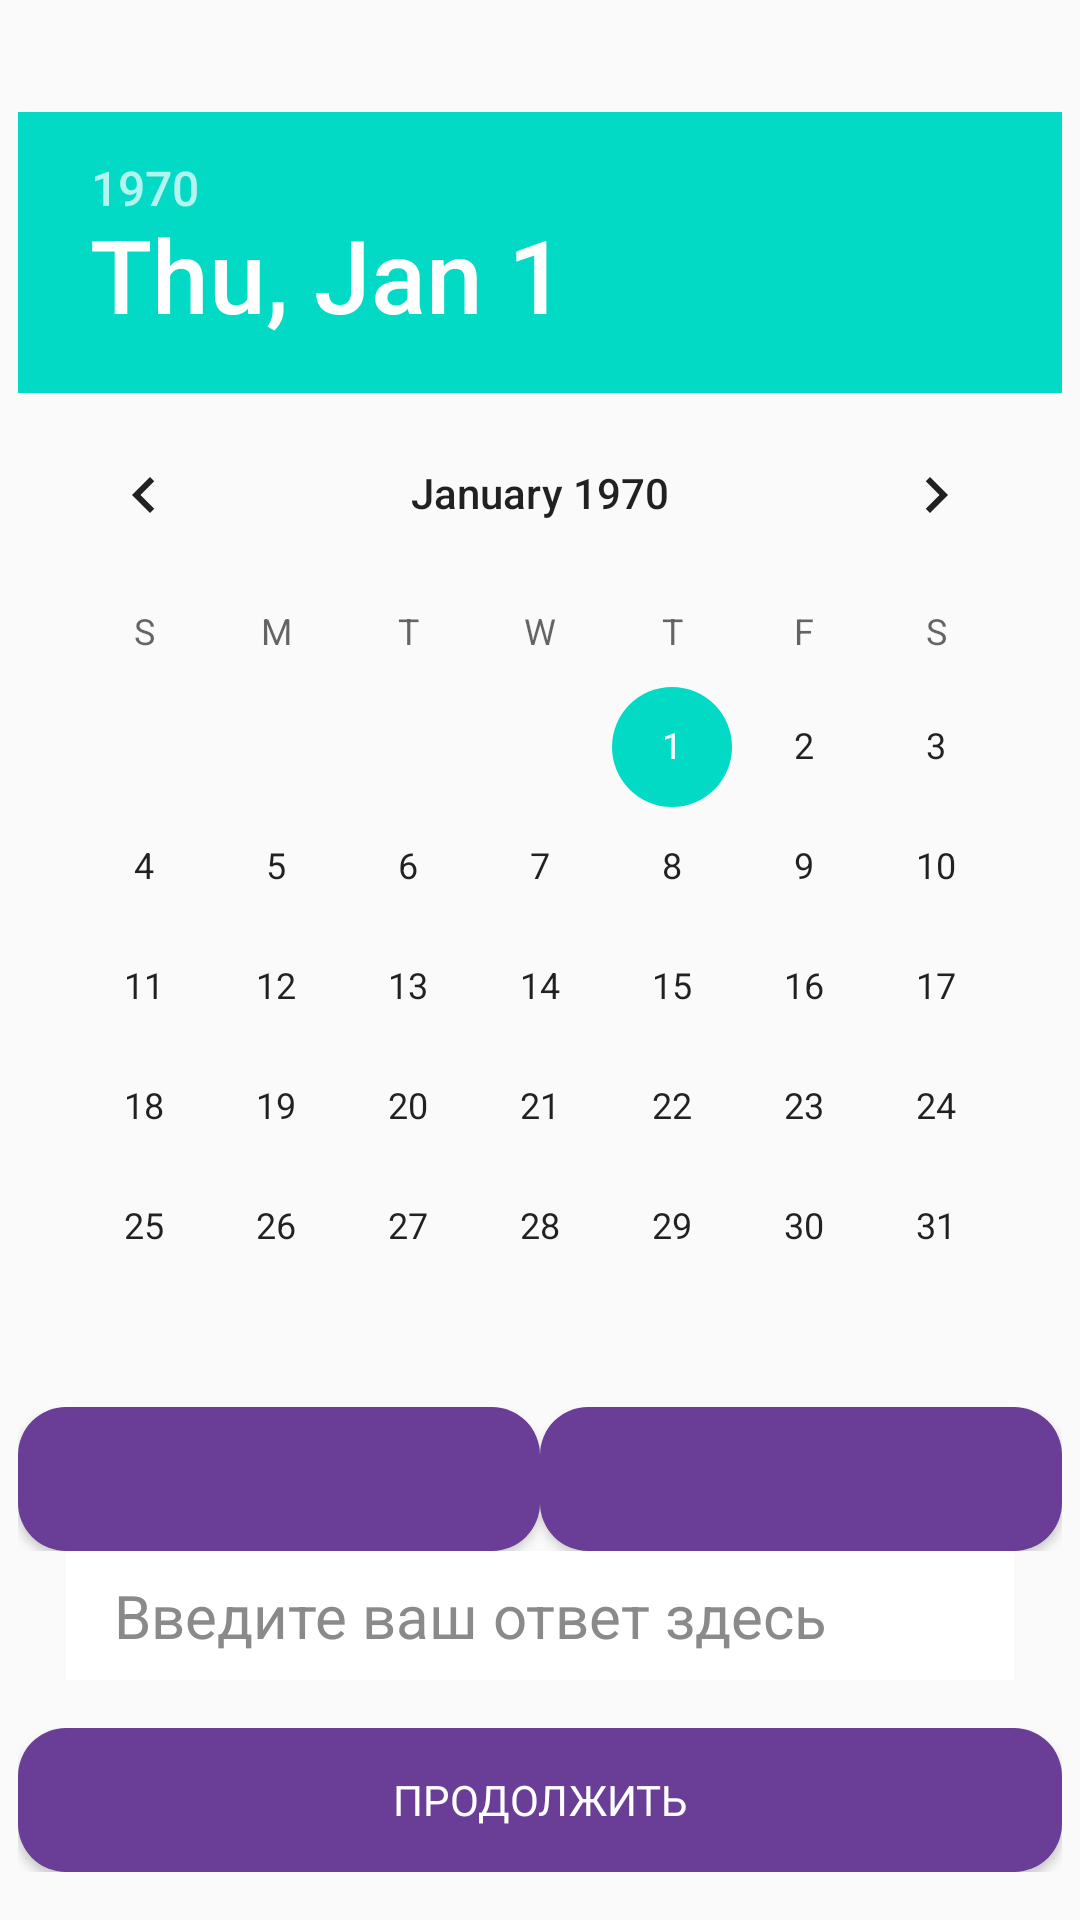

Write the Android layout XML for this screen, with the resource values it uses.
<!-- AndroidManifest.xml: application theme AppTheme -->
<!-- res/layout/help_layout.xml -->
<?xml version="1.0" encoding="utf-8"?>
<LinearLayout
    xmlns:android="http://schemas.android.com/apk/res/android"
    xmlns:app="http://schemas.android.com/apk/res-auto"
    xmlns:tools="http://schemas.android.com/tools"
    android:orientation="vertical"
    android:paddingHorizontal="6dp"
    android:paddingBottom="16dp"
    android:layout_width="match_parent"
    android:layout_height="match_parent">

    <TextView
        android:id="@+id/help_layout_textview_question"
        android:layout_width="match_parent"
        android:layout_height="wrap_content"
        android:layout_weight="1"
        android:layout_gravity="center"
        android:gravity="center"
        android:maxLines="3"
        android:textSize="18sp"
        app:layout_constraintEnd_toEndOf="parent"
        app:layout_constraintStart_toStartOf="parent"
        tools:text="Уточните пожалуйста один момент" />

    <DatePicker
        android:id="@+id/datepicker"
        android:layout_gravity="center_horizontal"
        android:layout_width="wrap_content"
        android:layout_height="wrap_content"/>

    <LinearLayout
        android:id="@+id/help_layout_linearlayout_variant_holder"
        android:layout_width="match_parent"
        android:layout_height="wrap_content"
        android:orientation="horizontal">
        <Button
            android:id="@+id/help_layout_button_variant_a"
            android:layout_width="wrap_content"
            android:layout_height="wrap_content"
            android:layout_weight="1"
            android:background="@drawable/clickable_rectangle_rounded"
            android:backgroundTint="@color/purple"
            android:textColor="@color/white"
            android:fontFamily="@font/rubik_regular"
            tools:text="variant A"/>
        <Button
            android:id="@+id/help_layout_button_variant_b"
            android:layout_width="wrap_content"
            android:layout_height="wrap_content"
            android:layout_weight="1"
            android:background="@drawable/clickable_rectangle_rounded"
            android:backgroundTint="@color/purple"
            android:textColor="@color/white"
            android:fontFamily="@font/rubik_regular"
            tools:text="variant B"/>
    </LinearLayout>

    <EditText
        android:id="@+id/help_layout_edittext_answer"
        android:layout_width="match_parent"
        android:layout_height="wrap_content"
        android:inputType="textMultiLine|textNoSuggestions"
        android:singleLine="false"
        android:background="#d3d3d3"
        android:layout_marginEnd="16dp"
        android:layout_marginStart="16dp"
        android:layout_marginBottom="16dp"
        android:padding="8dp"
        android:paddingStart="16dp"
        android:paddingEnd="16dp"
        android:textColor="#000000"
        android:backgroundTint="@android:color/white"
        android:textSize="20sp"
        android:textColorHint="#8A8A8A"
        android:hint="Введите ваш ответ здесь"/>

    <Button
        android:id="@+id/help_layout_button_continue"
        android:layout_width="match_parent"
        android:layout_height="wrap_content"
        android:background="@drawable/clickable_rectangle_rounded"
        android:backgroundTint="@color/purple"
        android:textColor="@color/white"
        android:fontFamily="@font/rubik_regular"
        android:text="Продолжить"/>

</LinearLayout>
<!-- resources referenced by this layout -->
<resources>
  <color name="purple">#6A3D96</color>
  <color name="white">#FFFFFF</color>
  <!-- drawable clickable_rectangle_rounded (drawable) -->
  <?xml version="1.0" encoding="utf-8"?>
  <ripple xmlns:android="http://schemas.android.com/apk/res/android"
      xmlns:tools="http://schemas.android.com/tools"
      android:color="@color/gray"
      tools:targetApi="lollipop">
      <item android:id="@android:id/background">
          <shape android:shape="rectangle">
              <solid android:color="@color/white" />
              <corners android:radius="16dp" />
          </shape>
      </item>
  </ripple>
  <style name="AppTheme" parent="Theme.AppCompat.Light.NoActionBar">
          
          <item name="colorPrimary">@color/yellow</item>
          <item name="colorPrimaryDark">@color/yellow</item>
          <item name="colorAccent">@color/colorAccent</item>
      </style>
  <color name="gray">#959595</color>
  <color name="yellow">#FAC731</color>
  <color name="colorAccent">#03DAC5</color>
</resources>
